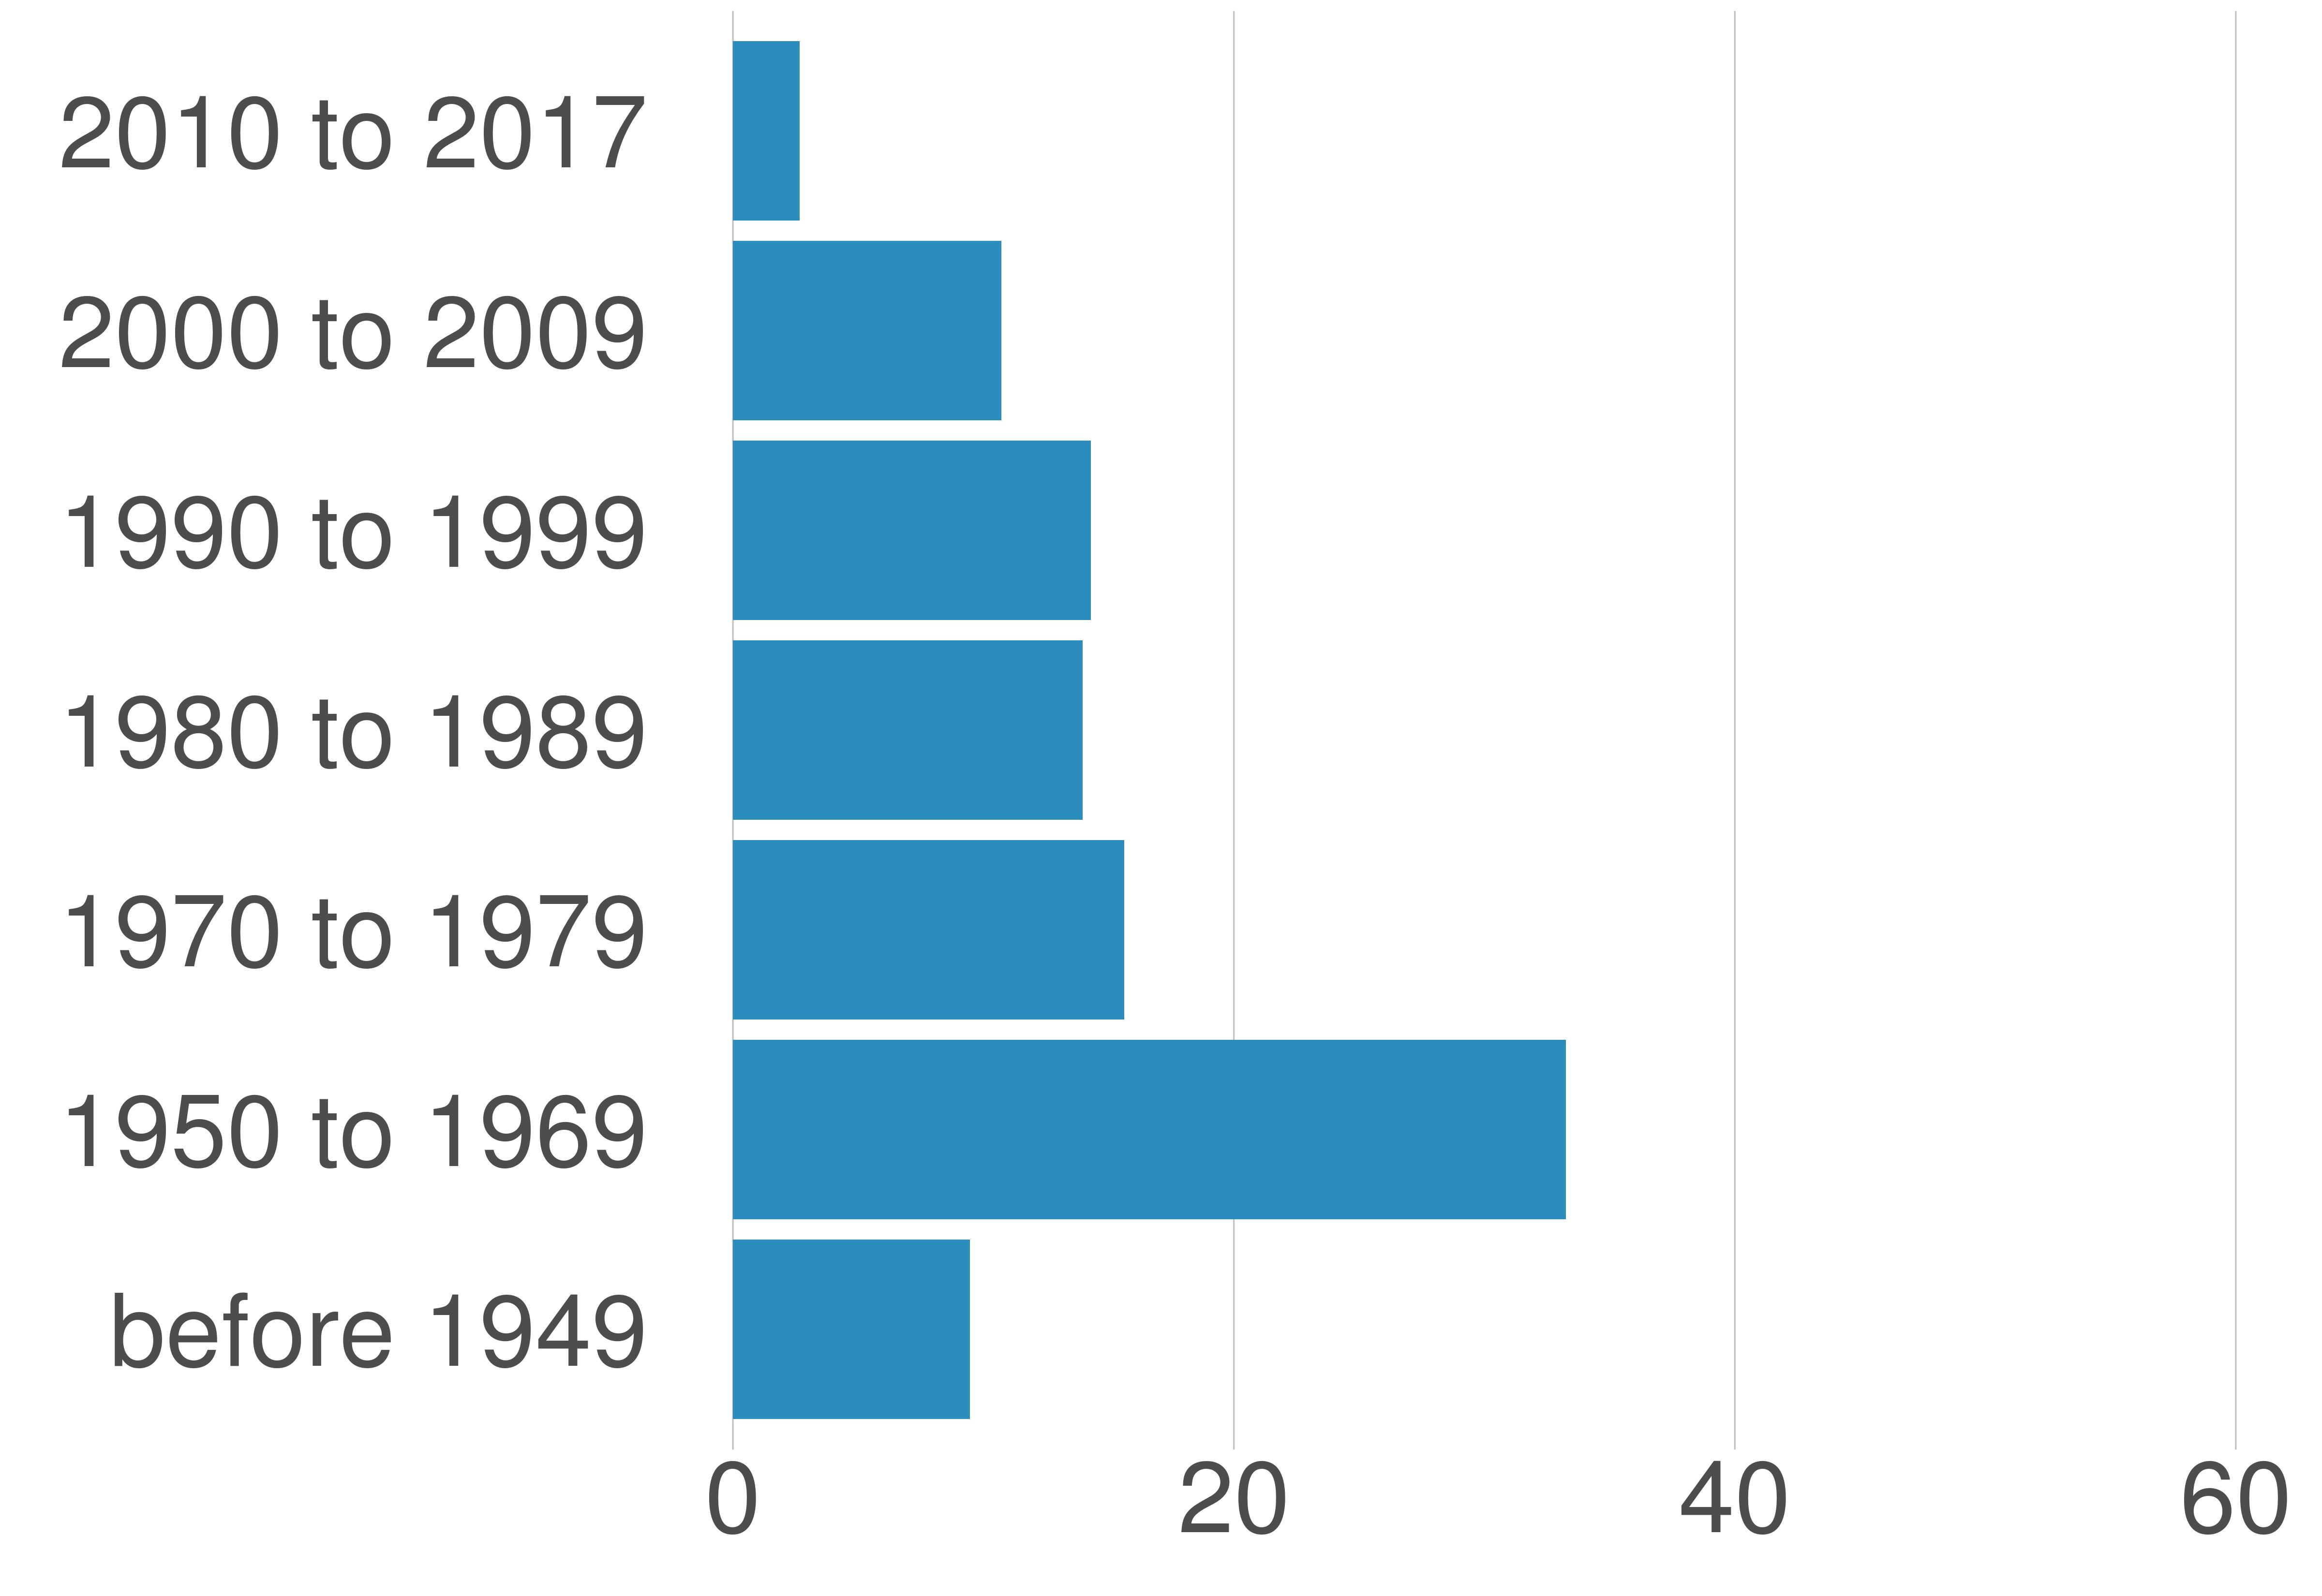

Data behind this chart, as committed beside it:
STATE_FIPS, value, county_code, variable, value, value_prop
24, Prince George's County, 033, 2000 to 2009, 35390, 10.71
24, Prince George's County, 033, 1990 to 1999, 47201, 14.29
24, Prince George's County, 033, 1980 to 1989, 46137, 13.97
24, Prince George's County, 033, 1970 to 1979, 51639, 15.63
24, Prince George's County, 033, 2010 to 2017, 8810, 2.67
24, Prince George's County, 033, before 1949, 31285, 9.47
24, Prince George's County, 033, 1950 to 1969, 109864, 33.26
